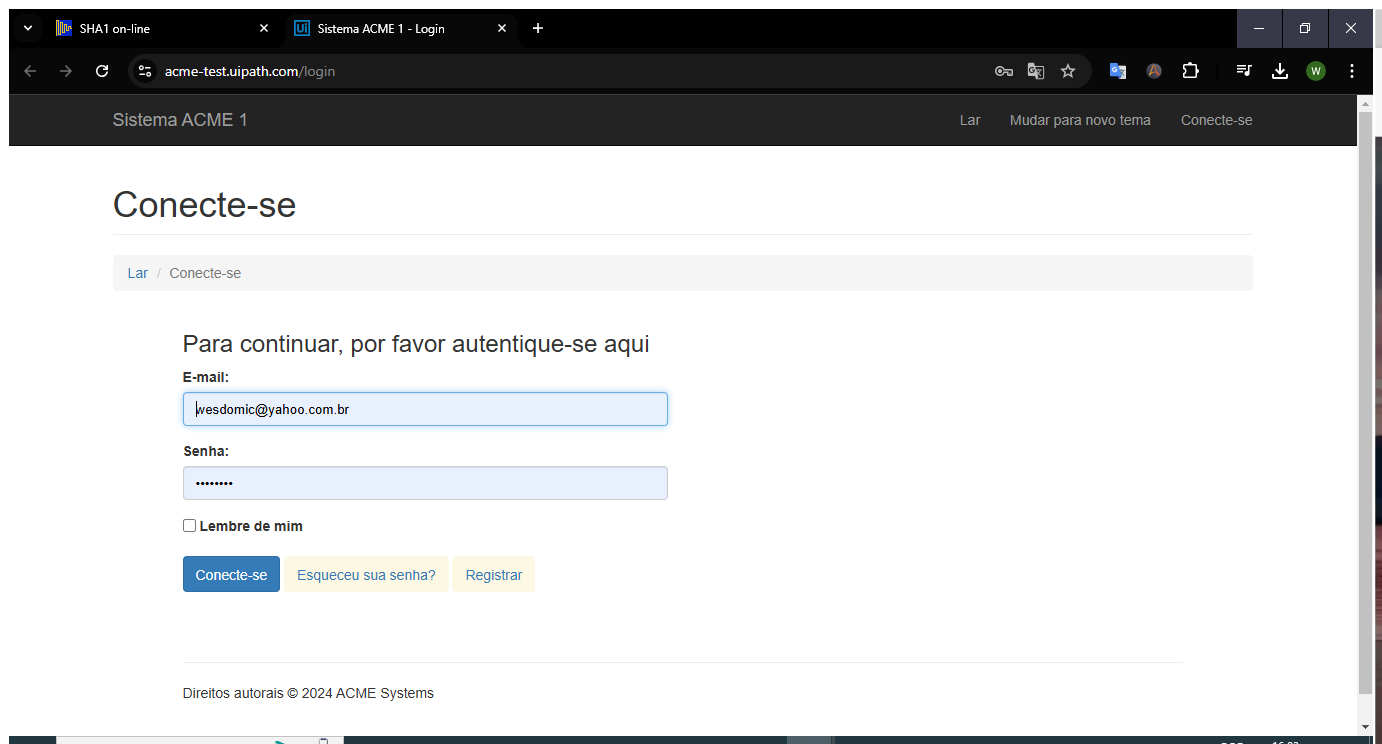
Task: Robotic Enterprise Framework
Workflow: Acme_AbrirWebSite

Step 1: Use Browser Chrome: Sistema ACME 1 - Login in window 'Sistema ACME 1 - Login' (chrome.exe)
